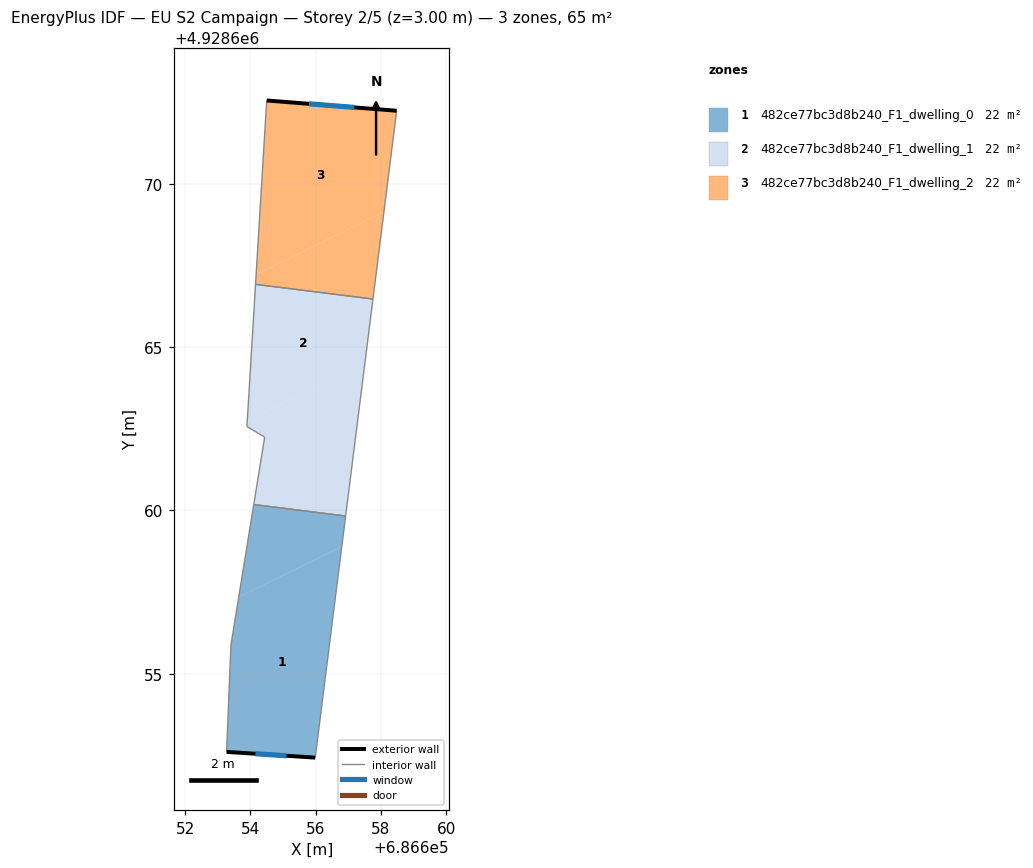
=== STOREY PLAN SPEC (per zone: floor XY polygon, exterior-wall plan segments, windows/doors) ===
zone 1: 482ce77bc3d8b240_F1_dwelling_0  (21.8 m²)
  floor: (686656.80, 4928658.90) (686656.92, 4928659.83) (686654.10, 4928660.18) (686653.64, 4928657.35)
  floor: (686655.99, 4928652.43) (686656.80, 4928658.90) (686653.64, 4928657.35) (686653.40, 4928655.88) (686653.27, 4928652.61)
  exterior wall: (686655.99, 4928652.43) – (686653.27, 4928652.61)  [2.7 m]
    window: (686655.10, 4928652.49) – (686654.15, 4928652.55)  [1.0 m²]
  interior walls: 4
zone 2: 482ce77bc3d8b240_F1_dwelling_1  (21.8 m²)
  floor: (686656.92, 4928659.83) (686657.51, 4928664.51) (686653.90, 4928662.75) (686653.89, 4928662.57) (686654.44, 4928662.25) (686654.10, 4928660.18)
  floor: (686657.51, 4928664.51) (686657.75, 4928666.48) (686654.16, 4928666.93) (686653.90, 4928662.75)
  interior walls: 6
zone 3: 482ce77bc3d8b240_F1_dwelling_2  (21.8 m²)
  floor: (686658.09, 4928669.15) (686658.48, 4928672.25) (686654.50, 4928672.56) (686654.18, 4928667.23)
  floor: (686657.75, 4928666.48) (686658.09, 4928669.15) (686654.18, 4928667.23) (686654.16, 4928666.93)
  exterior wall: (686654.50, 4928672.56) – (686658.48, 4928672.25)  [4.0 m]
    window: (686655.79, 4928672.46) – (686657.19, 4928672.35)  [1.5 m²]
  interior walls: 3

=== DERIVED (storey summary) ===
Building: EU S2 Campaign
Storey: 2 of 5  (floor level z = 3.00 m)
Storey gross floor area: 65.4 m²
Zones on this storey: 3
  - 482ce77bc3d8b240_F1_dwelling_0: floor 21.8 m²; exterior wall 2.7 m (8.2 m²); 1 window(s) 1.0 m²; WWR 12.2%
  - 482ce77bc3d8b240_F1_dwelling_1: floor 21.8 m²
  - 482ce77bc3d8b240_F1_dwelling_2: floor 21.8 m²; exterior wall 4.0 m (12.0 m²); 1 window(s) 1.5 m²; WWR 12.2%
Zone adjacency (shared interzone walls):
  - 482ce77bc3d8b240_F1_dwelling_0 ↔ 482ce77bc3d8b240_F1_dwelling_1
  - 482ce77bc3d8b240_F1_dwelling_1 ↔ 482ce77bc3d8b240_F1_dwelling_2